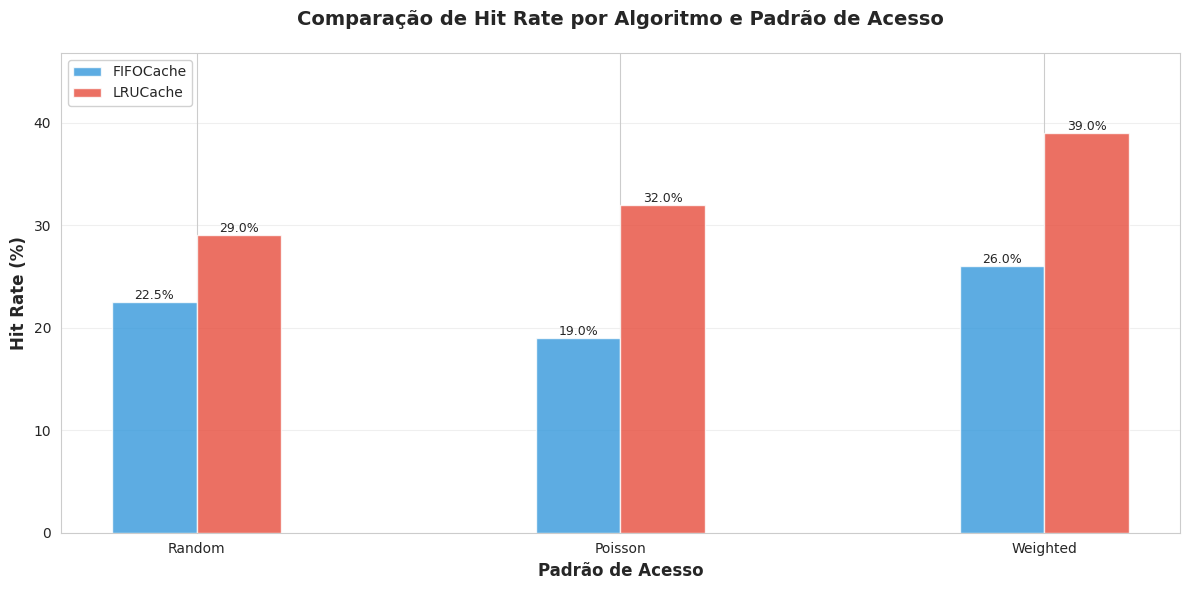
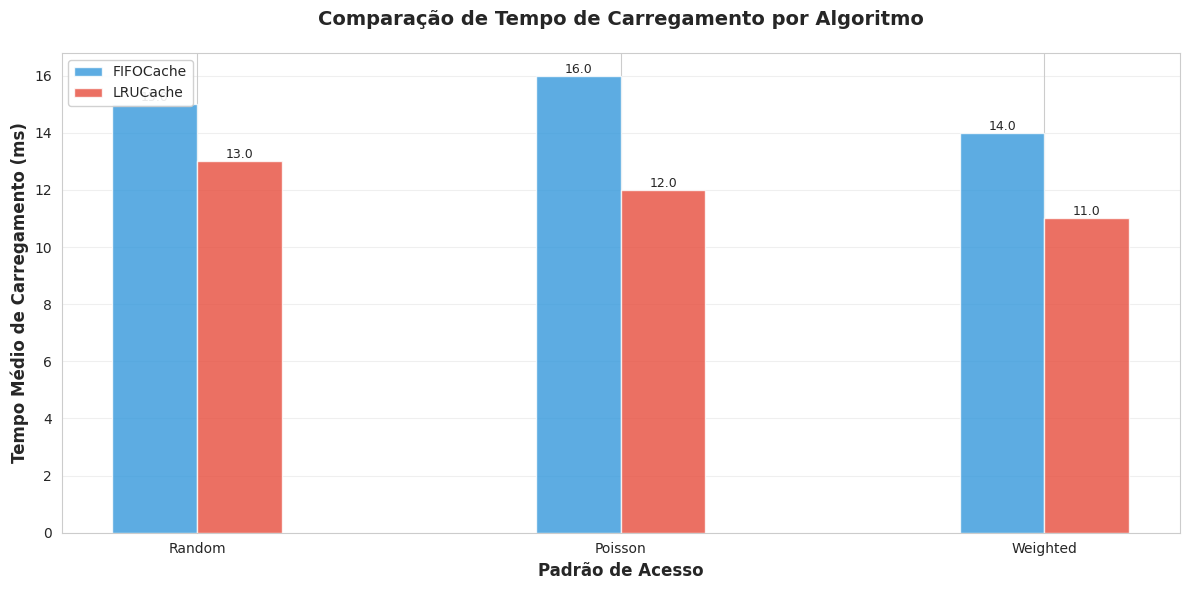
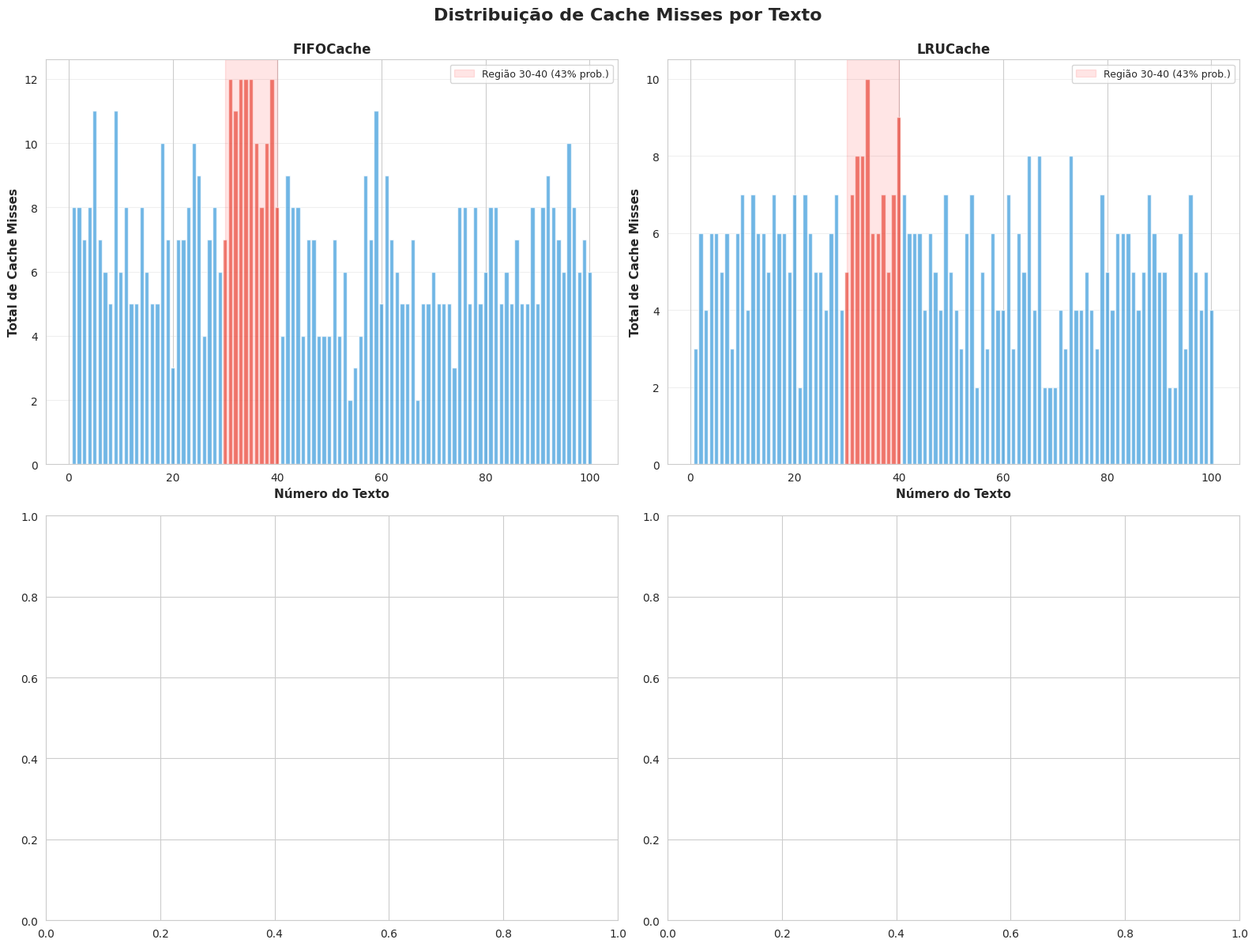
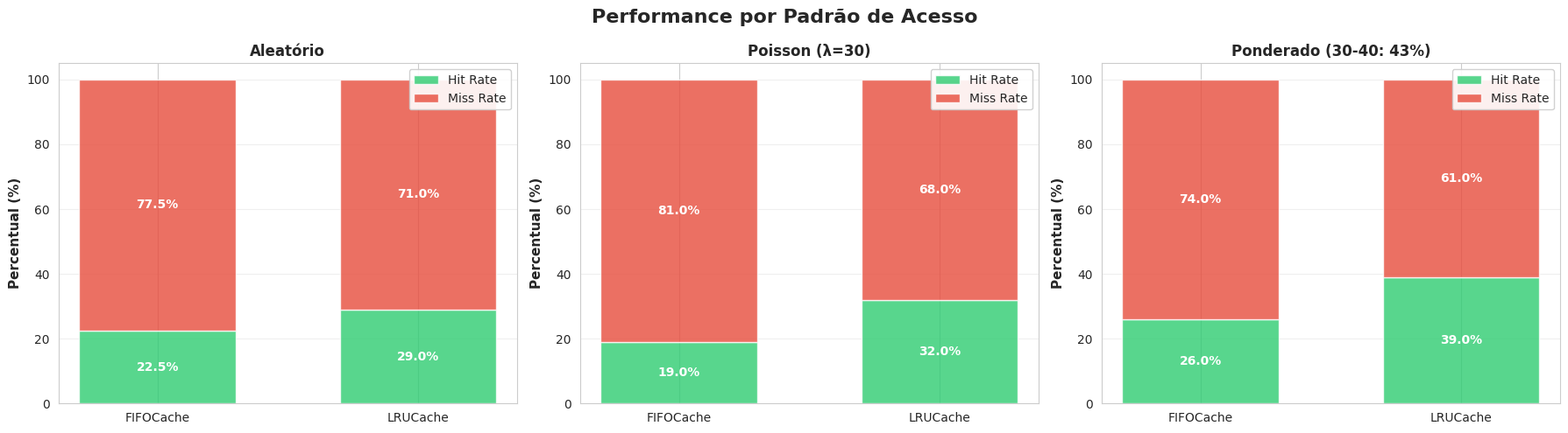
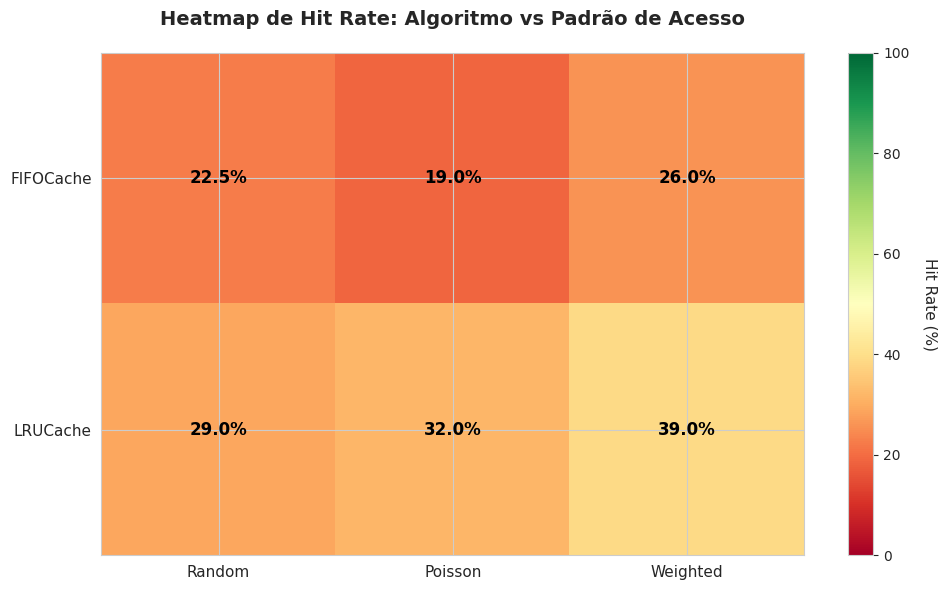
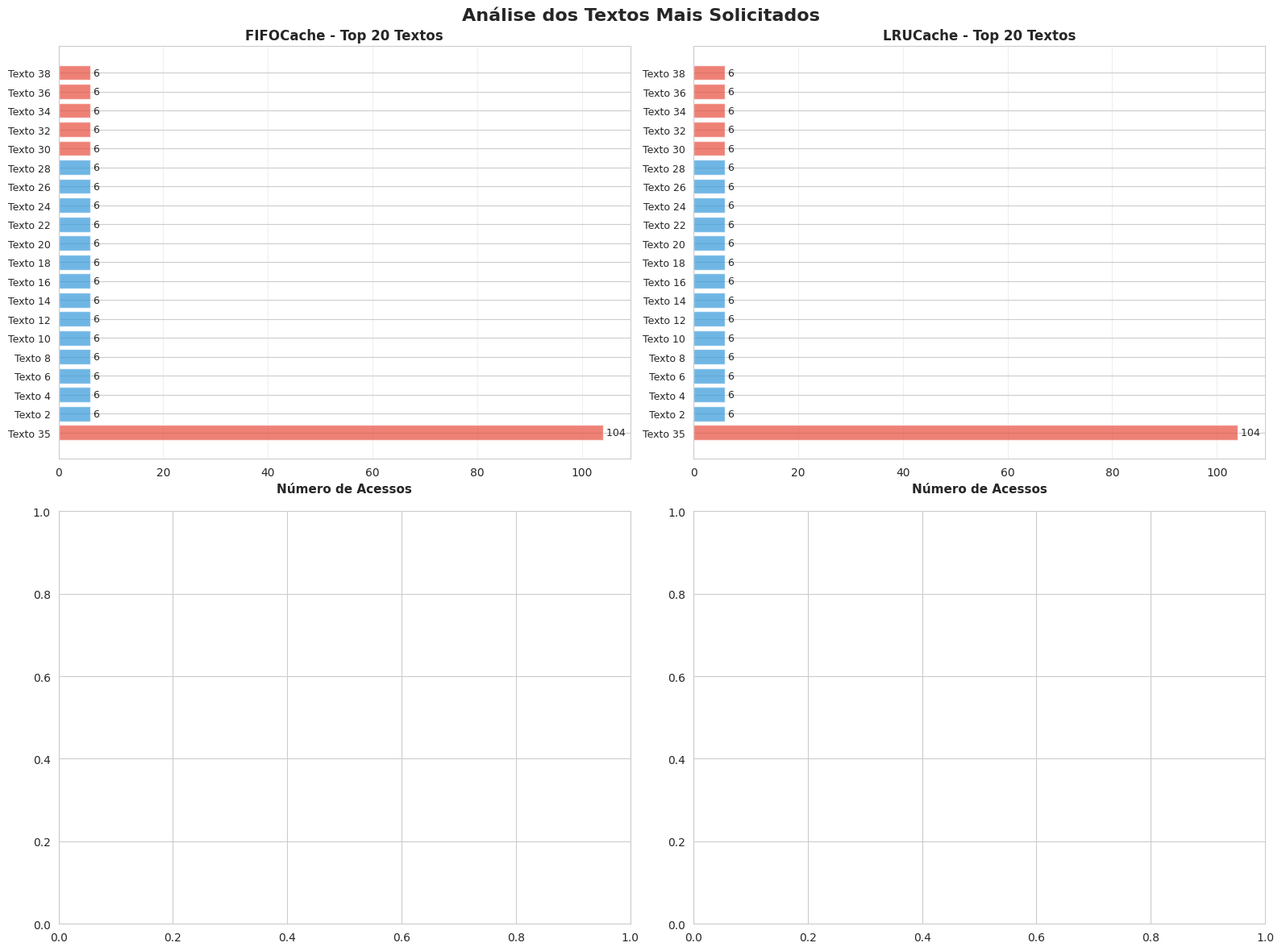

Generate these figures, in order, with matplotlib:
"""
Gerador de relatórios e gráficos para análise de performance dos algoritmos
Cria visualizações comparativas salvos em /docs/

Aluno D - Módulo de Simulação
"""

import matplotlib.pyplot as plt
import seaborn as sns
from pathlib import Path
from collections import defaultdict
import numpy as np


class ReportGenerator:
    """
    Classe para gerar relatórios e gráficos de análise de cache
    """
    
    def __init__(self, output_dir: str = "docs"):
        """
        Inicializa o gerador de relatórios
        
        Args:
            output_dir: diretório onde os gráficos serão salvos
        """
        self.output_dir = Path(output_dir)
        self.output_dir.mkdir(exist_ok=True)
        
        # Configuração de estilo
        sns.set_style("whitegrid")
        plt.rcParams['figure.figsize'] = (12, 6)
        plt.rcParams['font.size'] = 10
    
    def generate_hit_rate_comparison(self, results: dict, filename: str = "hit_rate_comparison.png"):
        """
        Gera gráfico comparando hit rate entre algoritmos e padrões
        
        Args:
            results: dicionário com resultados {algorithm: [user_results]}
            filename: nome do arquivo de saída
        """
        # Prepara dados
        data = defaultdict(lambda: defaultdict(list))
        
        for algorithm, user_results in results.items():
            for result in user_results:
                pattern = result['pattern']
                hit_rate = result['hit_rate']
                data[algorithm][pattern].append(hit_rate)
        
        # Calcula médias
        algorithms = list(data.keys())
        patterns = ['random', 'poisson', 'weighted']
        
        fig, ax = plt.subplots(figsize=(12, 6))
        
        x = np.arange(len(patterns))
        width = 0.2
        multiplier = 0
        
        colors = ['#3498db', '#e74c3c', '#2ecc71', '#f39c12']
        
        for i, algorithm in enumerate(algorithms):
            means = [np.mean(data[algorithm][p]) if p in data[algorithm] else 0 
                    for p in patterns]
            offset = width * multiplier
            bars = ax.bar(x + offset, means, width, label=algorithm, 
                         color=colors[i % len(colors)], alpha=0.8)
            
            # Adiciona valores nas barras
            for bar in bars:
                height = bar.get_height()
                ax.text(bar.get_x() + bar.get_width()/2., height,
                       f'{height:.1f}%',
                       ha='center', va='bottom', fontsize=9)
            
            multiplier += 1
        
        ax.set_xlabel('Padrão de Acesso', fontsize=12, fontweight='bold')
        ax.set_ylabel('Hit Rate (%)', fontsize=12, fontweight='bold')
        ax.set_title('Comparação de Hit Rate por Algoritmo e Padrão de Acesso', 
                    fontsize=14, fontweight='bold', pad=20)
        ax.set_xticks(x + width * (len(algorithms) - 1) / 2)
        ax.set_xticklabels([p.capitalize() for p in patterns])
        ax.legend(loc='upper left', framealpha=0.9)
        ax.set_ylim(0, max([max(means) for means in 
                           [[np.mean(data[a][p]) if p in data[a] else 0 
                             for p in patterns] for a in algorithms]]) * 1.2)
        
        plt.grid(axis='y', alpha=0.3)
        plt.tight_layout()
        plt.savefig(self.output_dir / filename, dpi=300, bbox_inches='tight')
        plt.close()
        
        print(f"✓ Gráfico salvo: {filename}")
    
    def generate_load_time_comparison(self, results: dict, filename: str = "load_time_comparison.png"):
        """
        Gera gráfico comparando tempo médio de carregamento
        
        Args:
            results: dicionário com resultados
            filename: nome do arquivo de saída
        """
        # Prepara dados
        data = defaultdict(lambda: defaultdict(list))
        
        for algorithm, user_results in results.items():
            for result in user_results:
                pattern = result['pattern']
                avg_time = result['avg_load_time']
                data[algorithm][pattern].append(avg_time)
        
        algorithms = list(data.keys())
        patterns = ['random', 'poisson', 'weighted']
        
        fig, ax = plt.subplots(figsize=(12, 6))
        
        x = np.arange(len(patterns))
        width = 0.2
        multiplier = 0
        
        colors = ['#3498db', '#e74c3c', '#2ecc71', '#f39c12']
        
        for i, algorithm in enumerate(algorithms):
            means = [np.mean(data[algorithm][p]) * 1000 if p in data[algorithm] else 0 
                    for p in patterns]  # Converte para ms
            offset = width * multiplier
            bars = ax.bar(x + offset, means, width, label=algorithm, 
                         color=colors[i % len(colors)], alpha=0.8)
            
            # Adiciona valores
            for bar in bars:
                height = bar.get_height()
                ax.text(bar.get_x() + bar.get_width()/2., height,
                       f'{height:.1f}',
                       ha='center', va='bottom', fontsize=9)
            
            multiplier += 1
        
        ax.set_xlabel('Padrão de Acesso', fontsize=12, fontweight='bold')
        ax.set_ylabel('Tempo Médio de Carregamento (ms)', fontsize=12, fontweight='bold')
        ax.set_title('Comparação de Tempo de Carregamento por Algoritmo', 
                    fontsize=14, fontweight='bold', pad=20)
        ax.set_xticks(x + width * (len(algorithms) - 1) / 2)
        ax.set_xticklabels([p.capitalize() for p in patterns])
        ax.legend(loc='upper left', framealpha=0.9)
        
        plt.grid(axis='y', alpha=0.3)
        plt.tight_layout()
        plt.savefig(self.output_dir / filename, dpi=300, bbox_inches='tight')
        plt.close()
        
        print(f"✓ Gráfico salvo: {filename}")
    
    def generate_miss_distribution(self, results: dict, filename: str = "miss_distribution.png"):
        """
        Gera gráfico mostrando distribuição de misses por texto
        
        Args:
            results: dicionário com resultados
            filename: nome do arquivo de saída
        """
        fig, axes = plt.subplots(2, 2, figsize=(16, 12))
        fig.suptitle('Distribuição de Cache Misses por Texto', 
                    fontsize=16, fontweight='bold', y=0.995)
        
        algorithms = list(results.keys())[:4]  # Máximo 4 algoritmos
        
        for idx, algorithm in enumerate(algorithms):
            ax = axes[idx // 2, idx % 2]
            
            # Agrega misses de todos os usuários
            total_misses = defaultdict(int)
            
            for result in results[algorithm]:
                for text_num, count in result['text_miss_count'].items():
                    total_misses[text_num] += count
            
            if total_misses:
                # Ordena por número do texto
                texts = sorted(total_misses.keys())
                misses = [total_misses[t] for t in texts]
                
                # Destaca textos 30-40 (região "quente")
                colors = ['#e74c3c' if 30 <= t <= 40 else '#3498db' for t in texts]
                
                ax.bar(texts, misses, color=colors, alpha=0.7, width=0.8)
                ax.set_xlabel('Número do Texto', fontsize=11, fontweight='bold')
                ax.set_ylabel('Total de Cache Misses', fontsize=11, fontweight='bold')
                ax.set_title(f'{algorithm}', fontsize=12, fontweight='bold')
                ax.grid(axis='y', alpha=0.3)
                
                # Marca a região 30-40
                ax.axvspan(30, 40, alpha=0.1, color='red', label='Região 30-40 (43% prob.)')
                ax.legend(loc='upper right', fontsize=9)
            else:
                ax.text(0.5, 0.5, 'Sem dados', ha='center', va='center',
                       transform=ax.transAxes, fontsize=14)
        
        plt.tight_layout()
        plt.savefig(self.output_dir / filename, dpi=300, bbox_inches='tight')
        plt.close()
        
        print(f"✓ Gráfico salvo: {filename}")
    
    def generate_pattern_comparison(self, results: dict, filename: str = "pattern_comparison.png"):
        """
        Gera gráfico comparando performance em diferentes padrões
        
        Args:
            results: dicionário com resultados
            filename: nome do arquivo de saída
        """
        fig, axes = plt.subplots(1, 3, figsize=(18, 5))
        fig.suptitle('Performance por Padrão de Acesso', 
                    fontsize=16, fontweight='bold')
        
        patterns = ['random', 'poisson', 'weighted']
        pattern_names = ['Aleatório', 'Poisson (λ=30)', 'Ponderado (30-40: 43%)']
        
        for idx, (pattern, pattern_name) in enumerate(zip(patterns, pattern_names)):
            ax = axes[idx]
            
            # Coleta dados para este padrão
            algorithms = []
            hit_rates = []
            miss_rates = []
            
            for algorithm, user_results in results.items():
                pattern_results = [r for r in user_results if r['pattern'] == pattern]
                if pattern_results:
                    algorithms.append(algorithm)
                    avg_hit = np.mean([r['hit_rate'] for r in pattern_results])
                    avg_miss = np.mean([r['miss_rate'] for r in pattern_results])
                    hit_rates.append(avg_hit)
                    miss_rates.append(avg_miss)
            
            # Gráfico de barras empilhadas
            x = np.arange(len(algorithms))
            width = 0.6
            
            bars1 = ax.bar(x, hit_rates, width, label='Hit Rate', 
                          color='#2ecc71', alpha=0.8)
            bars2 = ax.bar(x, miss_rates, width, bottom=hit_rates,
                          label='Miss Rate', color='#e74c3c', alpha=0.8)
            
            # Adiciona valores
            for i, (bar1, bar2) in enumerate(zip(bars1, bars2)):
                # Hit rate
                height1 = bar1.get_height()
                ax.text(bar1.get_x() + bar1.get_width()/2., height1/2,
                       f'{height1:.1f}%', ha='center', va='center',
                       fontsize=10, fontweight='bold', color='white')
                # Miss rate
                height2 = bar2.get_height()
                ax.text(bar2.get_x() + bar2.get_width()/2., 
                       height1 + height2/2, f'{height2:.1f}%',
                       ha='center', va='center', fontsize=10, 
                       fontweight='bold', color='white')
            
            ax.set_ylabel('Percentual (%)', fontsize=11, fontweight='bold')
            ax.set_title(pattern_name, fontsize=12, fontweight='bold')
            ax.set_xticks(x)
            ax.set_xticklabels(algorithms, rotation=0)
            ax.set_ylim(0, 105)
            ax.legend(loc='upper right', framealpha=0.9)
            ax.grid(axis='y', alpha=0.3)
        
        plt.tight_layout()
        plt.savefig(self.output_dir / filename, dpi=300, bbox_inches='tight')
        plt.close()
        
        print(f"✓ Gráfico salvo: {filename}")
    
    def generate_performance_heatmap(self, results: dict, filename: str = "performance_heatmap.png"):
        """
        Gera heatmap de performance (algoritmo x padrão)
        
        Args:
            results: dicionário com resultados
            filename: nome do arquivo de saída
        """
        # Prepara dados para heatmap
        algorithms = list(results.keys())
        patterns = ['random', 'poisson', 'weighted']
        
        heatmap_data = []
        
        for algorithm in algorithms:
            row = []
            for pattern in patterns:
                pattern_results = [r for r in results[algorithm] 
                                 if r['pattern'] == pattern]
                if pattern_results:
                    avg_hit_rate = np.mean([r['hit_rate'] for r in pattern_results])
                    row.append(avg_hit_rate)
                else:
                    row.append(0)
            heatmap_data.append(row)
        
        # Cria heatmap
        fig, ax = plt.subplots(figsize=(10, 6))
        
        im = ax.imshow(heatmap_data, cmap='RdYlGn', aspect='auto', vmin=0, vmax=100)
        
        # Configurações
        ax.set_xticks(np.arange(len(patterns)))
        ax.set_yticks(np.arange(len(algorithms)))
        ax.set_xticklabels([p.capitalize() for p in patterns], fontsize=11)
        ax.set_yticklabels(algorithms, fontsize=11)
        
        # Adiciona valores nas células
        for i in range(len(algorithms)):
            for j in range(len(patterns)):
                text = ax.text(j, i, f'{heatmap_data[i][j]:.1f}%',
                             ha="center", va="center", color="black",
                             fontsize=12, fontweight='bold')
        
        ax.set_title('Heatmap de Hit Rate: Algoritmo vs Padrão de Acesso',
                    fontsize=14, fontweight='bold', pad=20)
        
        # Colorbar
        cbar = plt.colorbar(im, ax=ax)
        cbar.set_label('Hit Rate (%)', rotation=270, labelpad=20, fontsize=11)
        
        plt.tight_layout()
        plt.savefig(self.output_dir / filename, dpi=300, bbox_inches='tight')
        plt.close()
        
        print(f"✓ Gráfico salvo: {filename}")
    
    def generate_top_texts_analysis(self, results: dict, filename: str = "top_texts_analysis.png"):
        """
        Analisa os textos mais e menos acessados
        
        Args:
            results: dicionário com resultados
            filename: nome do arquivo de saída
        """
        fig, axes = plt.subplots(2, 2, figsize=(16, 12))
        fig.suptitle('Análise dos Textos Mais Solicitados', 
                    fontsize=16, fontweight='bold')
        
        algorithms = list(results.keys())[:4]
        
        for idx, algorithm in enumerate(algorithms):
            ax = axes[idx // 2, idx % 2]
            
            # Conta total de acessos por texto
            total_accesses = defaultdict(int)
            
            for result in results[algorithm]:
                for access in result['access_log']:
                    total_accesses[access['text_num']] += 1
            
            if total_accesses:
                # Top 20 textos mais acessados
                top_texts = sorted(total_accesses.items(), 
                                  key=lambda x: x[1], reverse=True)[:20]
                
                texts = [t[0] for t in top_texts]
                counts = [t[1] for t in top_texts]
                
                # Destaca textos 30-40
                colors = ['#e74c3c' if 30 <= t <= 40 else '#3498db' 
                         for t in texts]
                
                bars = ax.barh(range(len(texts)), counts, color=colors, alpha=0.7)
                ax.set_yticks(range(len(texts)))
                ax.set_yticklabels([f'Texto {t}' for t in texts], fontsize=9)
                ax.set_xlabel('Número de Acessos', fontsize=11, fontweight='bold')
                ax.set_title(f'{algorithm} - Top 20 Textos', 
                           fontsize=12, fontweight='bold')
                ax.grid(axis='x', alpha=0.3)
                
                # Adiciona valores
                for i, bar in enumerate(bars):
                    width = bar.get_width()
                    ax.text(width, bar.get_y() + bar.get_height()/2,
                           f' {int(width)}', ha='left', va='center', fontsize=9)
        
        plt.tight_layout()
        plt.savefig(self.output_dir / filename, dpi=300, bbox_inches='tight')
        plt.close()
        
        print(f"✓ Gráfico salvo: {filename}")
    
    def generate_full_report(self, results: dict):
        """
        Gera relatório completo com todos os gráficos
        
        Args:
            results: dicionário com resultados da simulação
        """
        print("\n" + "="*70)
        print("GERANDO RELATÓRIO COMPLETO")
        print("="*70)
        print(f"Diretório de saída: {self.output_dir.absolute()}\n")
        
        self.generate_hit_rate_comparison(results)
        self.generate_load_time_comparison(results)
        self.generate_miss_distribution(results)
        self.generate_pattern_comparison(results)
        self.generate_performance_heatmap(results)
        self.generate_top_texts_analysis(results)
        
        print("\n" + "="*70)
        print("✅ RELATÓRIO COMPLETO GERADO COM SUCESSO!")
        print("="*70)
        print(f"\nArquivos gerados em: {self.output_dir.absolute()}")
        print("  • hit_rate_comparison.png")
        print("  • load_time_comparison.png")
        print("  • miss_distribution.png")
        print("  • pattern_comparison.png")
        print("  • performance_heatmap.png")
        print("  • top_texts_analysis.png")
        print("="*70)


# Teste do gerador de relatórios
if __name__ == "__main__":
    print("="*70)
    print("TESTE DO GERADOR DE RELATÓRIOS")
    print("="*70)
    
    # Dados mockados para teste
    mock_results = {
        'FIFOCache': [
            {
                'user_id': 1, 'pattern': 'random', 'algorithm': 'FIFOCache',
                'hits': 45, 'misses': 155, 'hit_rate': 22.5, 'miss_rate': 77.5,
                'avg_load_time': 0.015, 'total_load_time': 3.0,
                'text_miss_count': {i: np.random.randint(1, 5) for i in range(1, 101)},
                'text_hit_count': {i: np.random.randint(0, 3) for i in range(1, 51)},
                'access_log': [{'text_num': i % 100 + 1, 'was_hit': i % 4 == 0, 
                              'load_time': 0.01} for i in range(200)]
            },
            {
                'user_id': 1, 'pattern': 'poisson', 'algorithm': 'FIFOCache',
                'hits': 38, 'misses': 162, 'hit_rate': 19.0, 'miss_rate': 81.0,
                'avg_load_time': 0.016, 'total_load_time': 3.2,
                'text_miss_count': {i: np.random.randint(1, 6) for i in range(1, 101)},
                'text_hit_count': {i: np.random.randint(0, 2) for i in range(1, 51)},
                'access_log': [{'text_num': i % 100 + 1, 'was_hit': i % 5 == 0,
                              'load_time': 0.01} for i in range(200)]
            },
            {
                'user_id': 1, 'pattern': 'weighted', 'algorithm': 'FIFOCache',
                'hits': 52, 'misses': 148, 'hit_rate': 26.0, 'miss_rate': 74.0,
                'avg_load_time': 0.014, 'total_load_time': 2.8,
                'text_miss_count': {i: np.random.randint(2, 8) if 30 <= i <= 40 
                                   else np.random.randint(0, 3) for i in range(1, 101)},
                'text_hit_count': {i: np.random.randint(1, 4) for i in range(30, 41)},
                'access_log': [{'text_num': 35 if i % 2 == 0 else i % 100 + 1,
                              'was_hit': i % 4 == 0, 'load_time': 0.01} 
                              for i in range(200)]
            }
        ],
        'LRUCache': [
            {
                'user_id': 1, 'pattern': 'random', 'algorithm': 'LRUCache',
                'hits': 58, 'misses': 142, 'hit_rate': 29.0, 'miss_rate': 71.0,
                'avg_load_time': 0.013, 'total_load_time': 2.6,
                'text_miss_count': {i: np.random.randint(1, 4) for i in range(1, 101)},
                'text_hit_count': {i: np.random.randint(0, 4) for i in range(1, 51)},
                'access_log': [{'text_num': i % 100 + 1, 'was_hit': i % 3 == 0,
                              'load_time': 0.01} for i in range(200)]
            },
            {
                'user_id': 1, 'pattern': 'poisson', 'algorithm': 'LRUCache',
                'hits': 64, 'misses': 136, 'hit_rate': 32.0, 'miss_rate': 68.0,
                'avg_load_time': 0.012, 'total_load_time': 2.4,
                'text_miss_count': {i: np.random.randint(1, 5) for i in range(1, 101)},
                'text_hit_count': {i: np.random.randint(0, 3) for i in range(1, 51)},
                'access_log': [{'text_num': i % 100 + 1, 'was_hit': i % 3 == 0,
                              'load_time': 0.01} for i in range(200)]
            },
            {
                'user_id': 1, 'pattern': 'weighted', 'algorithm': 'LRUCache',
                'hits': 78, 'misses': 122, 'hit_rate': 39.0, 'miss_rate': 61.0,
                'avg_load_time': 0.011, 'total_load_time': 2.2,
                'text_miss_count': {i: np.random.randint(1, 6) if 30 <= i <= 40
                                   else np.random.randint(0, 2) for i in range(1, 101)},
                'text_hit_count': {i: np.random.randint(2, 6) for i in range(30, 41)},
                'access_log': [{'text_num': 35 if i % 2 == 0 else i % 100 + 1,
                              'was_hit': i % 3 == 0, 'load_time': 0.01}
                              for i in range(200)]
            }
        ]
    }
    
    generator = ReportGenerator(output_dir="docs_test")
    generator.generate_full_report(mock_results)
    
    print("\nTeste concluído! ✅")
    print("Verifique os gráficos gerados em docs_test/")
